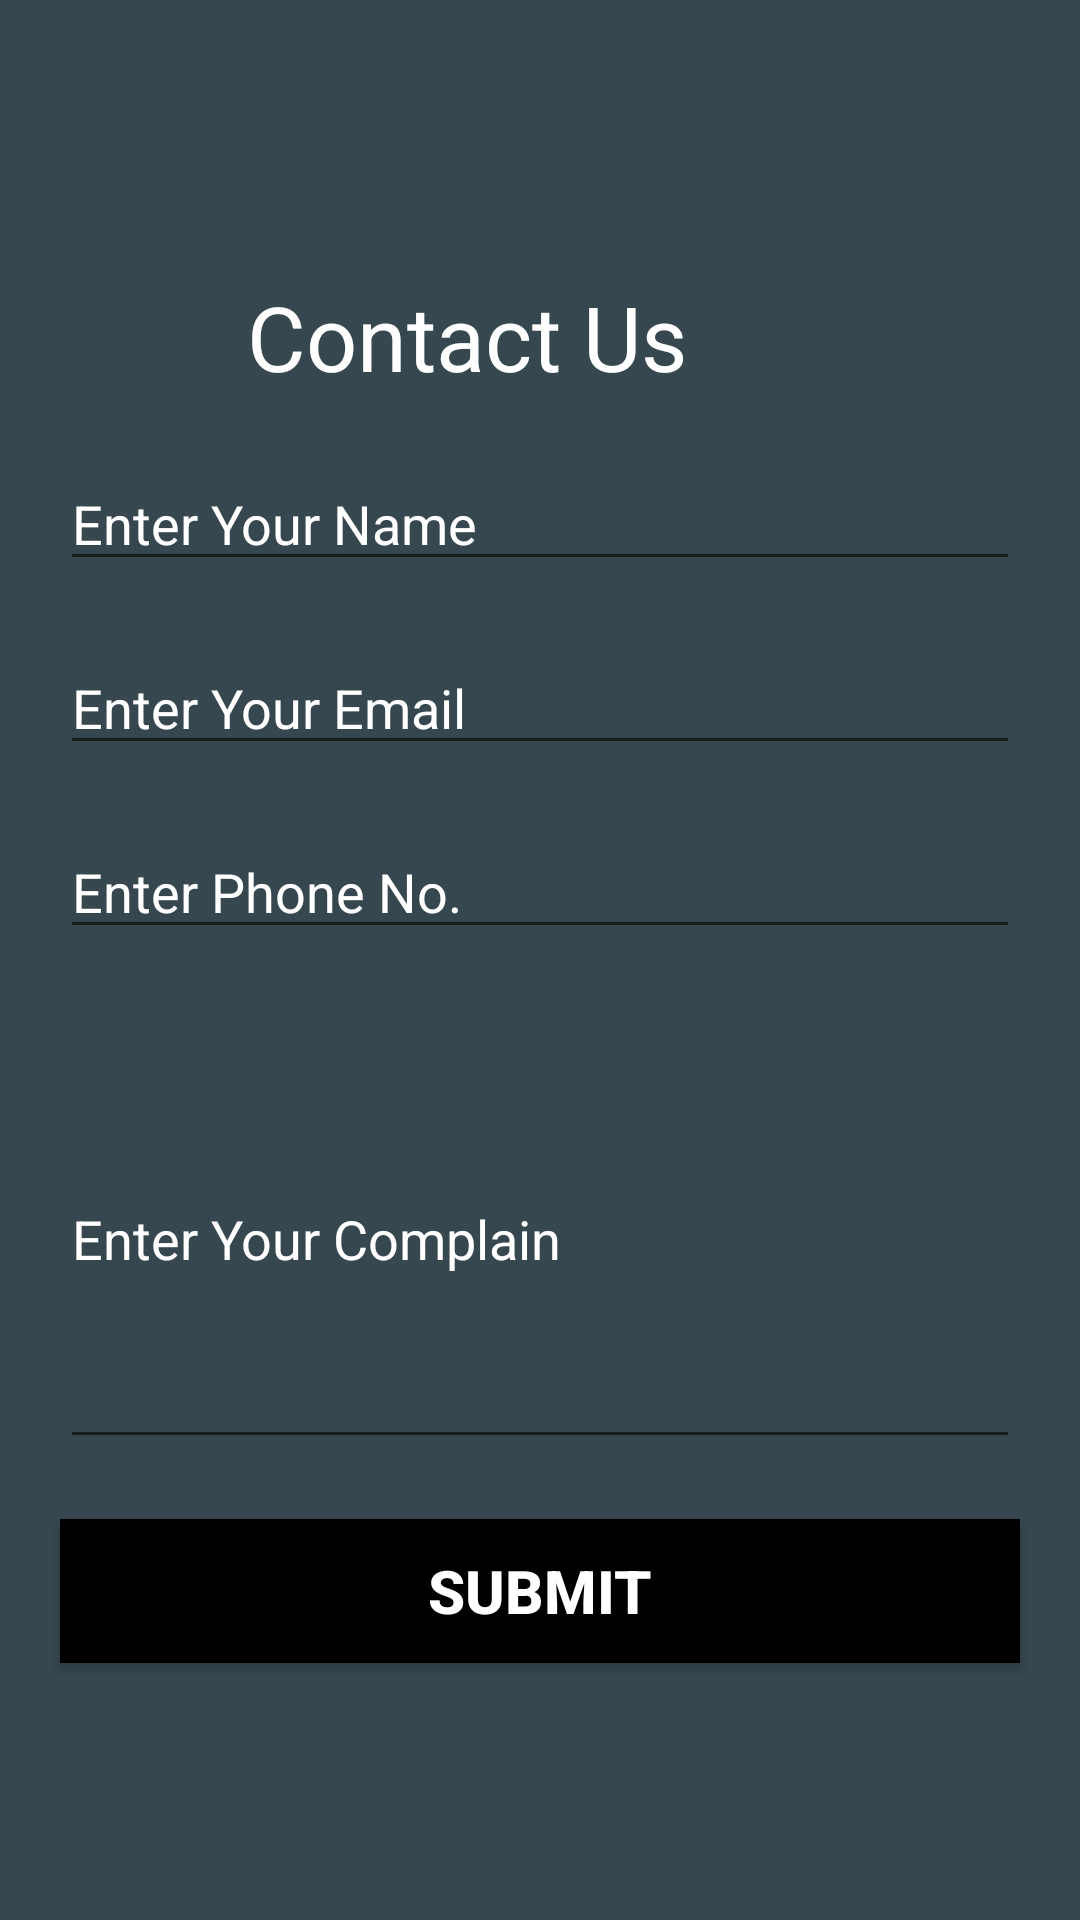

Produce the Android XML layout that renders to this screen, including the resource entries it uses.
<!-- AndroidManifest.xml: application theme AppTheme -->
<!-- res/layout/activity_contact_us.xml -->
<?xml version="1.0" encoding="utf-8"?>
<androidx.constraintlayout.widget.ConstraintLayout xmlns:android="http://schemas.android.com/apk/res/android"
    xmlns:app="http://schemas.android.com/apk/res-auto"
    xmlns:tools="http://schemas.android.com/tools"
    android:layout_width="match_parent"
    android:layout_height="match_parent"
    android:background="#37474f"
    tools:context=".ContactUs">

    <TextView
        android:id="@+id/textView3"
        android:layout_width="wrap_content"
        android:layout_height="wrap_content"
        android:layout_marginTop="92dp"
        android:layout_marginEnd="131dp"
        android:layout_marginRight="131dp"
        android:text="Contact Us"
        android:textColor="#FFFFFF"
        android:textSize="30dp"
        app:layout_constraintEnd_toEndOf="parent"
        app:layout_constraintTop_toTopOf="parent" />

    <EditText
        android:id="@+id/editText"
        android:layout_width="match_parent"
        android:layout_height="wrap_content"
        android:layout_margin="20dp"
        android:layout_marginStart="20dp"
        android:layout_marginLeft="20dp"
        android:layout_marginTop="35dp"
        android:ems="10"
        android:hint="Enter Your Name"
        android:inputType="textPersonName"
        android:text=""
        android:textColorHint="#FFFFFF"
        app:layout_constraintStart_toStartOf="parent"
        app:layout_constraintTop_toBottomOf="@+id/textView3" />

    <EditText
        android:id="@+id/editText2"
        android:layout_width="match_parent"
        android:layout_height="wrap_content"
        android:layout_margin="20dp"
        android:layout_marginStart="20dp"
        android:layout_marginLeft="20dp"
        android:layout_marginTop="54dp"
        android:ems="10"
        android:hint="Enter Your Email"
        android:inputType="textEmailAddress"
        android:textColorHint="#FFFFFF"
        app:layout_constraintStart_toStartOf="parent"
        app:layout_constraintTop_toBottomOf="@+id/editText" />

    <EditText
        android:id="@+id/editText3"
        android:layout_width="match_parent"
        android:layout_height="wrap_content"
        android:layout_margin="20dp"
        android:layout_marginStart="20dp"
        android:layout_marginLeft="20dp"
        android:layout_marginTop="75dp"
        android:ems="10"
        android:hint="Enter Phone No."
        android:inputType="phone"
        android:textColorHint="#FFFFFF"
        app:layout_constraintStart_toStartOf="parent"
        app:layout_constraintTop_toBottomOf="@+id/editText2" />

    <EditText
        android:id="@+id/editText4"
        android:layout_width="match_parent"
        android:layout_height="150dp"
        android:layout_margin="20dp"
        android:layout_marginStart="20dp"
        android:layout_marginLeft="20dp"
        android:layout_marginTop="80dp"
        android:ems="10"
        android:hint="Enter Your Complain"
        android:inputType="textPersonName"
        android:text=""
        android:textColorHint="#FFFFFF"
        app:layout_constraintStart_toStartOf="parent"
        app:layout_constraintTop_toBottomOf="@+id/editText3" />

    <Button
        android:id="@+id/button"
        android:layout_width="match_parent"
        android:layout_height="wrap_content"
        android:layout_margin="20dp"
        android:layout_marginStart="20dp"
        android:layout_marginLeft="20dp"
        android:layout_marginTop="82dp"
        android:background="#000000"
        android:onClick="submitForm"
        android:text="Submit"
        android:textColor="#FFFFFF"
        android:textSize="20dp"
        android:textStyle="bold"
        app:layout_constraintStart_toStartOf="parent"
        app:layout_constraintTop_toBottomOf="@+id/editText4" />

</androidx.constraintlayout.widget.ConstraintLayout>
<!-- resources referenced by this layout -->
<resources>
  <style name="AppTheme" parent="Theme.AppCompat.Light.NoActionBar">
          
          <item name="colorPrimary">@color/colorPrimary</item>
          <item name="colorPrimaryDark">@color/colorPrimaryDark</item>
  
      </style>
  <color name="colorPrimary">#000000</color>
  <color name="colorPrimaryDark">#FFA000</color>
</resources>
